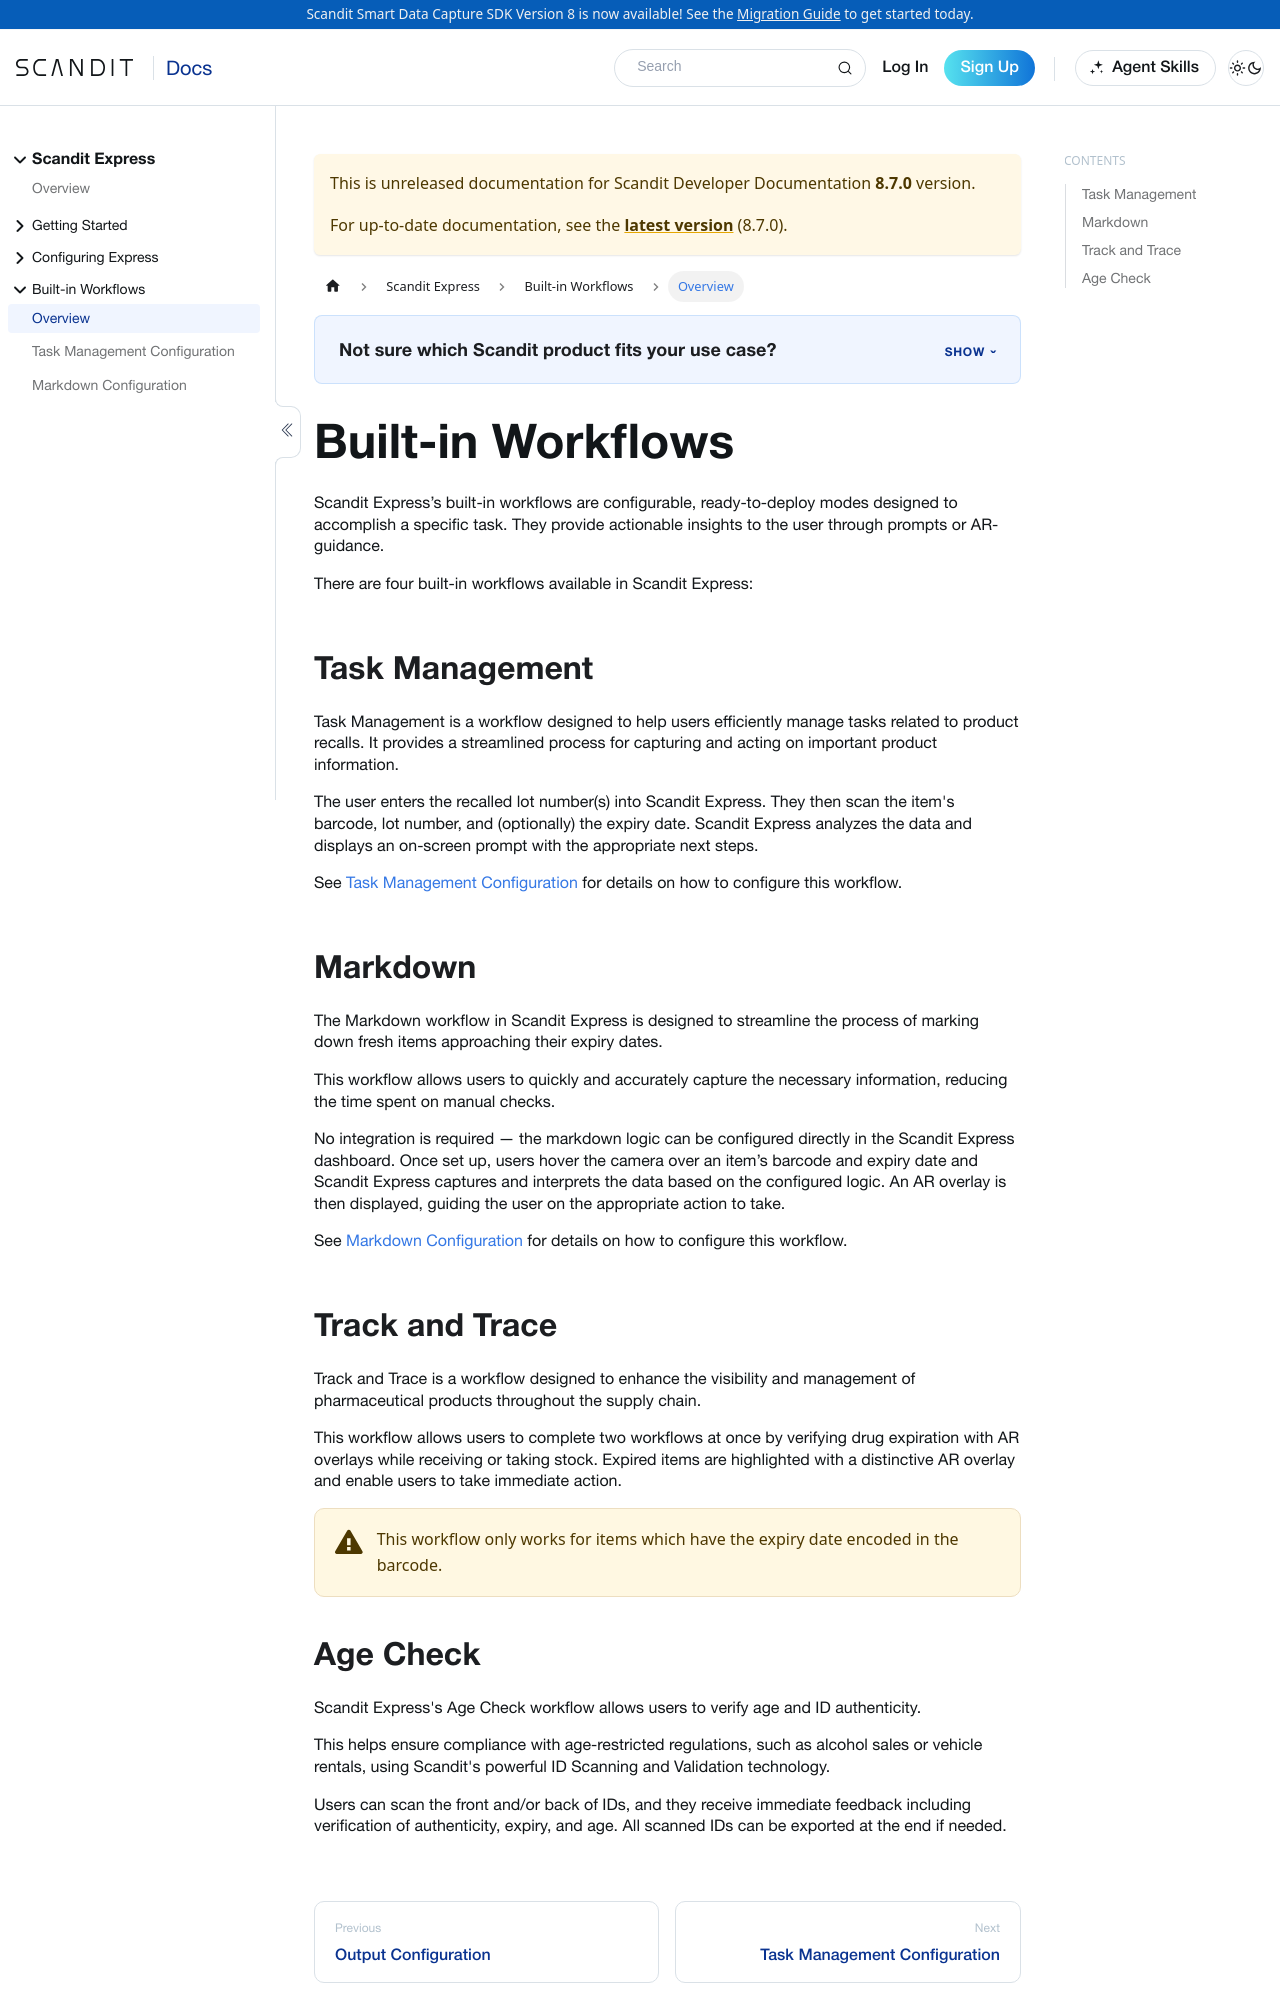

repository: Scandit/data-capture-documentation · page: pr-preview/pr-488/hosted/express/workflows/overview/index.html · generator: docusaurus

---
description: "Scandit Express built-in workflows: configurable, ready-to-deploy modes that guide users with prompts and AR guidance."
sidebar_label: 'Overview'
displayed_sidebar: expressSidebar
keywords:
  - express
---

# Built-in Workflows

Scandit Express’s built-in workflows are configurable, ready-to-deploy modes designed to accomplish a specific task. They provide actionable insights to the user through prompts or AR-guidance.

There are four built-in workflows available in Scandit Express:

## Task Management

Task Management is a workflow designed to help users efficiently manage tasks related to product recalls. It provides a streamlined process for capturing and acting on important product information.

The user enters the recalled lot number(s) into Scandit Express. They then scan the item's barcode, lot number, and (optionally) the expiry date. Scandit Express analyzes the data and displays an on-screen prompt with the appropriate next steps.

See [Task Management Configuration](./task-management.md) for details on how to configure this workflow.

## Markdown

The Markdown workflow in Scandit Express is designed to streamline the process of marking down fresh items approaching their expiry dates.

This workflow allows users to quickly and accurately capture the necessary information, reducing the time spent on manual checks.

No integration is required — the markdown logic can be configured directly in the Scandit Express dashboard. Once set up, users hover the camera over an item’s barcode and expiry date and Scandit Express captures and interprets the data based on the configured logic. An AR overlay is then displayed, guiding the user on the appropriate action to take.

See [Markdown Configuration](./markdown.md) for details on how to configure this workflow.

## Track and Trace

Track and Trace is a workflow designed to enhance the visibility and management of pharmaceutical products throughout the supply chain.

This workflow allows users to complete two workflows at once by verifying drug expiration with AR overlays while receiving or taking stock. Expired items are highlighted with a distinctive AR overlay and enable users to take immediate action. 

:::warning
This workflow only works for items which have the expiry date encoded in the barcode.
:::
